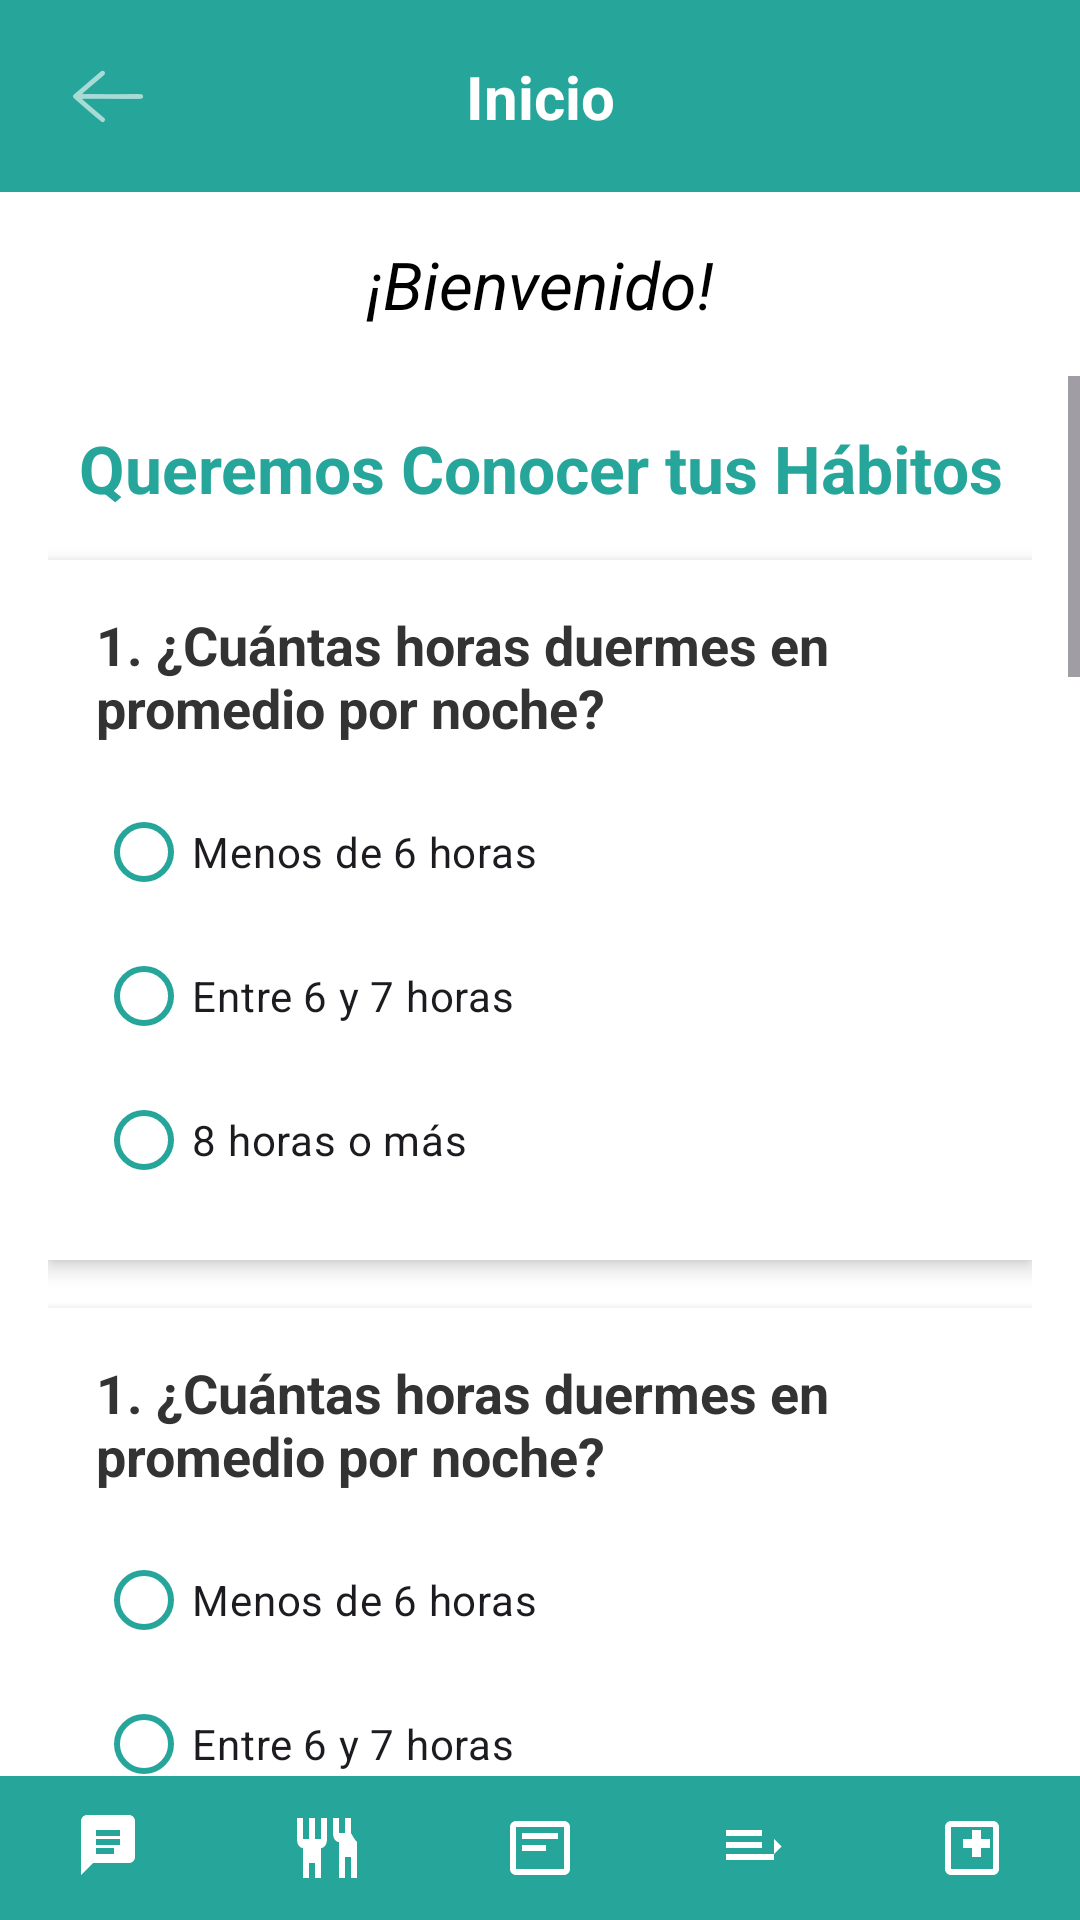

Layout XML and referenced resources for this Android screen:
<!-- AndroidManifest.xml: application theme Theme.P1ProyectoFinalAndroid -->
<!-- res/layout/activity_inicio_app.xml -->
<?xml version="1.0" encoding="utf-8"?>
<androidx.constraintlayout.widget.ConstraintLayout xmlns:android="http://schemas.android.com/apk/res/android"
    xmlns:app="http://schemas.android.com/apk/res-auto"
    xmlns:tools="http://schemas.android.com/tools"
    android:id="@+id/main"
    android:layout_width="match_parent"
    android:layout_height="match_parent"
    android:background="@android:color/white"
    tools:context=".InicioApp">


    <androidx.constraintlayout.widget.ConstraintLayout
        android:id="@+id/barraHerramientasLayout"
        android:layout_width="match_parent"
        android:layout_height="?attr/actionBarSize"
        android:background="#26A69A"
        app:layout_constraintTop_toTopOf="parent">

        <ImageView
            android:id="@+id/btnAtrasInicio"
            android:layout_width="wrap_content"
            android:layout_height="wrap_content"
            android:layout_marginStart="16dp"
            android:padding="8dp"
            android:src="@drawable/ic_action_name"
            app:layout_constraintBottom_toBottomOf="parent"
            app:layout_constraintStart_toStartOf="parent"
            app:layout_constraintTop_toTopOf="parent"
            app:tint="@android:color/white"
            android:contentDescription="Botón para cerrar sesión y volver a Login"
            tools:ignore="ContentDescription" />

        <TextView
            android:id="@+id/tituloLogin"
            android:layout_width="wrap_content"
            android:layout_height="wrap_content"
            android:text="Inicio"
            android:textColor="@android:color/white"
            android:textSize="20sp"
            android:textStyle="bold"
            app:layout_constraintBottom_toBottomOf="parent"
            app:layout_constraintEnd_toEndOf="parent"
            app:layout_constraintStart_toStartOf="parent"
            app:layout_constraintTop_toTopOf="parent" />
    </androidx.constraintlayout.widget.ConstraintLayout>

    <TextView
        android:id="@+id/tvBienvenidaNombre"
        android:layout_width="0dp"
        android:layout_height="wrap_content"
        android:layout_marginTop="16dp"
        android:layout_marginHorizontal="16dp"
        android:text="¡Bienvenido!"
        android:textSize="22sp"
        android:textColor="@android:color/black"
        android:textStyle="italic"
        app:layout_constraintTop_toBottomOf="@id/barraHerramientasLayout"
        app:layout_constraintStart_toStartOf="parent"
        app:layout_constraintEnd_toEndOf="parent"
        android:textAlignment="center"/>

    <ScrollView
        android:layout_width="match_parent"
        android:layout_height="0dp"
        android:layout_marginTop="16dp"
        app:layout_constraintBottom_toTopOf="@id/bottom_nav_include"
        app:layout_constraintTop_toBottomOf="@id/tvBienvenidaNombre">

        <LinearLayout
            android:layout_width="match_parent"
            android:layout_height="wrap_content"
            android:orientation="vertical"
            android:padding="16dp">

            <TextView
                android:layout_width="match_parent"
                android:layout_height="wrap_content"
                android:text="Queremos Conocer tus Hábitos"
                android:textAlignment="center"
                android:textColor="#26A69A"
                android:textSize="22sp"
                android:textStyle="bold"
                android:paddingBottom="16dp"/>


            <include layout="@layout/activity_preguntas_quiz_app" android:id="@+id/q1" />

            <include layout="@layout/activity_preguntas_quiz_app" android:id="@+id/q2" />

            <include layout="@layout/activity_preguntas_quiz_app" android:id="@+id/q3" />

            <include layout="@layout/activity_preguntas_quiz_app" android:id="@+id/q4" />

            <include layout="@layout/activity_preguntas_quiz_app" android:id="@+id/q5" />

            <include layout="@layout/activity_preguntas_quiz_app" android:id="@+id/q6" />

            <include layout="@layout/activity_preguntas_quiz_app" android:id="@+id/q7" />

            <include layout="@layout/activity_preguntas_quiz_app" android:id="@+id/q8" />

            <Button
                android:id="@+id/btnCalcularHabitos"
                android:layout_width="match_parent"
                android:layout_height="wrap_content"
                android:layout_marginTop="32dp"
                android:layout_marginBottom="16dp"
                android:layout_marginHorizontal="16dp"
                android:backgroundTint="#26A69A"
                android:paddingVertical="12dp"
                android:text="Calcular Mis Hábitos"
                android:textColor="@android:color/white"
                android:textSize="18sp"
                app:cornerRadius="25dp" />

            <LinearLayout
                android:id="@+id/layoutResultados"
                android:layout_width="match_parent"
                android:layout_height="wrap_content"
                android:orientation="vertical"
                android:visibility="gone"
                android:background="#E0F2F1"
                android:padding="16dp"
                android:layout_marginTop="24dp"
                android:layout_marginBottom="16dp">

                <TextView
                    android:layout_width="wrap_content"
                    android:layout_height="wrap_content"
                    android:text="Resultado del Análisis de Hábitos"
                    android:textColor="#004D40"
                    android:textSize="18sp"
                    android:textStyle="bold"
                    android:layout_marginBottom="8dp"/>

                <TextView
                    android:id="@+id/tvPuntajeTotal"
                    android:layout_width="wrap_content"
                    android:layout_height="wrap_content"
                    android:text="Puntaje Total: --/24"
                    android:textSize="16sp"
                    android:textColor="@android:color/black"
                    android:layout_marginBottom="4dp"/>

                <TextView
                    android:id="@+id/tvCalidadHabitos"
                    android:layout_width="wrap_content"
                    android:layout_height="wrap_content"
                    android:text="Calidad de Hábitos: --"
                    android:textSize="16sp"
                    android:textStyle="italic"
                    android:textColor="#00796B"
                    android:layout_marginBottom="12dp"/>

                <TextView
                    android:layout_width="wrap_content"
                    android:layout_height="wrap_content"
                    android:text="Recomendaciones Personalizadas:"
                    android:textStyle="bold"
                    android:textColor="@android:color/black"/>

                <TextView
                    android:id="@+id/tvRecomendaciones"
                    android:layout_width="wrap_content"
                    android:layout_height="wrap_content"
                    android:text="--"
                    android:textColor="@android:color/black"/>

            </LinearLayout>

        </LinearLayout>
    </ScrollView>

    <include
        android:id="@+id/bottom_nav_include"
        layout="@layout/activity_panel_navegacion"
        android:layout_width="match_parent"
        android:layout_height="wrap_content"
        app:layout_constraintBottom_toBottomOf="parent"
        app:layout_constraintStart_toStartOf="parent"
        app:layout_constraintEnd_toEndOf="parent" />


</androidx.constraintlayout.widget.ConstraintLayout>
<!-- res/layout/activity_preguntas_quiz_app.xml (included above) -->
<?xml version="1.0" encoding="utf-8"?>
<LinearLayout xmlns:android="http://schemas.android.com/apk/res/android"
    android:layout_width="match_parent"
    android:layout_height="wrap_content"
    android:orientation="vertical"
    android:paddingTop="16dp"
    android:paddingBottom="16dp"
    android:background="#FFFFFF"
    android:layout_marginBottom="16dp"
    android:elevation="4dp">

    <TextView
        android:id="@+id/tvQuestionText"
        android:layout_width="match_parent"
        android:layout_height="wrap_content"
        android:textSize="18sp"
        android:textStyle="bold"
        android:textColor="#333333"
        android:paddingHorizontal="16dp"
        android:paddingBottom="12dp"
        android:text="1. ¿Cuántas horas duermes en promedio por noche?"/>

    <RadioGroup
        android:id="@+id/rgPregunta"
        android:layout_width="match_parent"
        android:layout_height="wrap_content"
        android:orientation="vertical"
        android:paddingHorizontal="16dp">

        <RadioButton
            android:id="@+id/rbOption1"
            android:layout_width="match_parent"
            android:layout_height="wrap_content"
            android:text="Menos de 6 horas"
            android:paddingVertical="8dp"
            android:buttonTint="#26A69A"/>

        <RadioButton
            android:id="@+id/rbOption2"
            android:layout_width="match_parent"
            android:layout_height="wrap_content"
            android:text="Entre 6 y 7 horas"
            android:paddingVertical="8dp"
            android:buttonTint="#26A69A"/>

        <RadioButton
            android:id="@+id/rbOption3"
            android:layout_width="match_parent"
            android:layout_height="wrap_content"
            android:text="8 horas o más"
            android:paddingVertical="8dp"
            android:buttonTint="#26A69A"/>

    </RadioGroup>

</LinearLayout>
<!-- res/layout/activity_panel_navegacion.xml (included above) -->
<?xml version="1.0" encoding="utf-8"?>
<LinearLayout xmlns:android="http://schemas.android.com/apk/res/android"
    xmlns:app="http://schemas.android.com/apk/res-auto"
    xmlns:tools="http://schemas.android.com/tools"
    android:id="@+id/bottom_navigation_bar"
    android:layout_width="match_parent"
    android:layout_height="60dp"
    android:orientation="horizontal"
    android:background="#26A69A"
    android:gravity="center_vertical"
    android:paddingVertical="4dp">

    <ImageView
        android:id="@+id/nav_quiz"
        android:layout_width="0dp"
        android:layout_height="match_parent"
        android:layout_weight="1"
        android:padding="8dp"
        android:scaleType="fitCenter"
        android:src="@drawable/quiz"
        android:clickable="true"
        android:focusable="true"
        app:tint="@android:color/white"
        tools:ignore="ContentDescription" />

    <ImageView
        android:id="@+id/nav_comidas"
        android:layout_width="0dp"
        android:layout_height="match_parent"
        android:layout_weight="1"
        android:padding="8dp"
        android:scaleType="fitCenter"
        android:src="@drawable/ic_comida"
        android:clickable="true"
        android:focusable="true"
        app:tint="@android:color/white"
        tools:ignore="ContentDescription" />

    <ImageView
        android:id="@+id/nav_credencial"
        android:layout_width="0dp"
        android:layout_height="match_parent"
        android:layout_weight="1"
        android:padding="8dp"
        android:scaleType="fitCenter"
        android:src="@drawable/ic_card"
        android:clickable="true"
        android:focusable="true"
        app:tint="@android:color/white"
        tools:ignore="ContentDescription" />

    <ImageView
        android:id="@+id/nav_lista"
        android:layout_width="0dp"
        android:layout_height="match_parent"
        android:layout_weight="1"
        android:padding="8dp"
        android:scaleType="fitCenter"
        android:src="@drawable/ic_lista"
        android:clickable="true"
        android:focusable="true"
        app:tint="@android:color/white"
        tools:ignore="ContentDescription" />

    <ImageView
        android:id="@+id/nav_imc"
        android:layout_width="0dp"
        android:layout_height="match_parent"
        android:layout_weight="1"
        android:padding="8dp"
        android:scaleType="fitCenter"
        android:src="@drawable/ic_calculo"
        android:clickable="true"
        android:focusable="true"
        app:tint="@android:color/white"
        tools:ignore="ContentDescription" />

</LinearLayout>
<!-- resources referenced by this layout -->
<resources>
  <!-- drawable ic_action_name: png bitmap (drawable-hdpi, 574 bytes) -->
  <!-- drawable ic_calculo (drawable) -->
  <vector xmlns:android="http://schemas.android.com/apk/res/android"
      android:width="24dp"
      android:height="24dp"
      android:viewportWidth="24"
      android:viewportHeight="24">
      <path
          android:fillColor="#FFFFFF"
          android:pathData="M19,3H5C3.9,3 3,3.9 3,5V19C3,20.1 3.9,21 5,21H19C20.1,21 21,20.1 21,19V5C21,3.9 20.1,3 19,3ZM19,19H5V5H19V19ZM12,6V9H9V12H12V15H15V12H18V9H15V6H12Z"/>
  </vector>
  <!-- drawable ic_card (drawable) -->
  <vector xmlns:android="http://schemas.android.com/apk/res/android"
      android:width="24dp"
      android:height="24dp"
      android:viewportWidth="24"
      android:viewportHeight="24">
      <path
          android:fillColor="#FFFFFF"
          android:pathData="M20,3H4C2.9,3 2,3.9 2,5V19C2,20.1 2.9,21 4,21H20C21.1,21 22,20.1 22,19V5C22,3.9 21.1,3 20,3ZM4,19V5H20V19H4ZM6,7H18V9H6V7ZM6,11H14V13H6V11Z"/>
  </vector>
  <!-- drawable ic_comida (drawable) -->
  <vector xmlns:android="http://schemas.android.com/apk/res/android"
      android:width="24dp"
      android:height="24dp"
      android:viewportWidth="24"
      android:viewportHeight="24">
      <path
          android:fillColor="#FFFFFF"
          android:pathData="M11,9H9V2H7V9H5V2H3V9C3,11 4,12 5,12V22H7V17H9V22H11V12C12,12 13,11 13,9V2H11V9ZM21,7V2H19V7H17V2H15V7C15,9 16,10 17,10V22H19V15H21V22H23V10C23,10 22,9 21,7Z"/>
  </vector>
  <!-- drawable ic_lista (drawable) -->
  <vector xmlns:android="http://schemas.android.com/apk/res/android"
      android:width="24dp"
      android:height="24dp"
      android:viewportWidth="24"
      android:viewportHeight="24">
      <path
          android:fillColor="#FFFFFF"
          android:pathData="M14,10H2V12H14V10ZM14,6H2V8H14V6ZM2,16H18V14H2V16ZM20.5,11.5L18,14V9L20.5,11.5Z"/>
  </vector>
  <!-- drawable quiz (drawable) -->
  <vector xmlns:android="http://schemas.android.com/apk/res/android"
      android:width="24dp"
      android:height="24dp"
      android:viewportWidth="24"
      android:viewportHeight="24">
      <path
          android:fillColor="#FFFFFF"
          android:pathData="M19,1H5C3.9,1 3,1.9 3,3V21L7,17H19C20.1,17 21,16.1 21,15V3C21,1.9 20.1,1 19,1ZM14,14H8V12H14V14ZM16,11H8V9H16V11ZM16,8H8V6H16V8Z"/>
  </vector>
  <style name="Theme.P1ProyectoFinalAndroid" parent="Base.Theme.P1ProyectoFinalAndroid" />
  <style name="Base.Theme.P1ProyectoFinalAndroid" parent="Theme.Material3.DayNight.NoActionBar">
          
          
      </style>
</resources>
